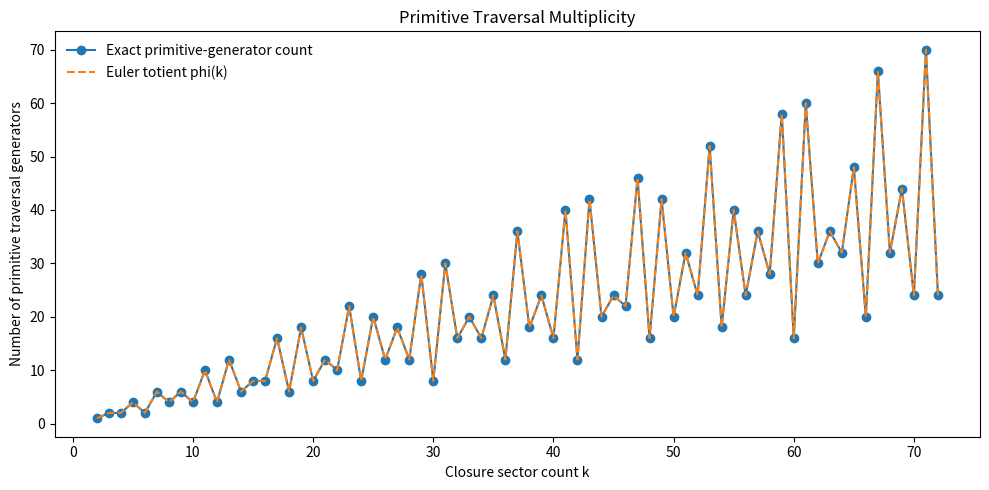
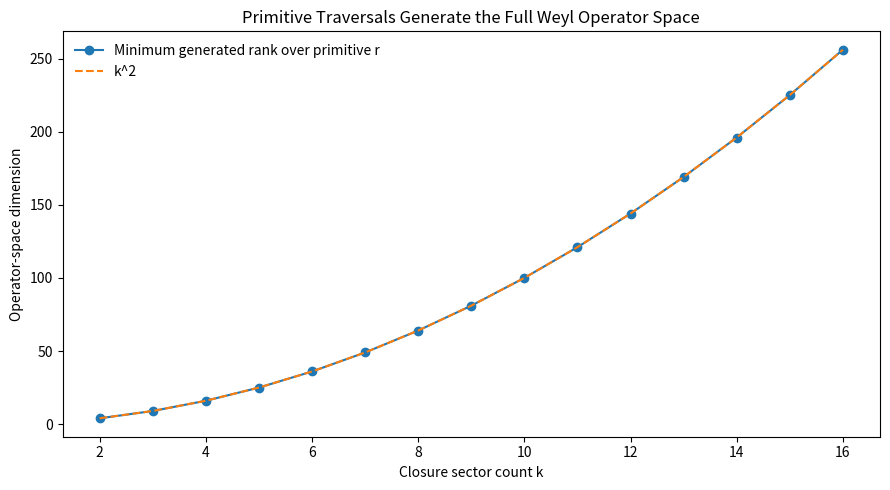

These charts were generated, in order, by the following Python code:
"""
Dynamic Closure Notebook — Entry 08
Consolidation of the Dynamic Closure Theorem (DCT)

Purpose
-------
Entry 08 introduces no new physical mechanism.

It consolidates Entries 04–07 into a theorem package with explicit:
    - definitions,
    - EDF structural premises,
    - exact lemmas,
    - algebraic closure theorem,
    - arithmetic uniqueness theorem,
    - final Dynamic Closure Theorem,
    - corollaries,
    - falsification gates,
    - computational certificate.

Epistemic separation
--------------------
Exact mathematics:
    group arithmetic, operator algebra, Fibonacci arithmetic, published
    perfect-power classification.

EDF structural premises:
    P1 finite cyclic phase resolution,
    P2 homogeneous coherent primitive phase evolution,
    P3 primitive recurrence order k,
    P4 unital associative operator closure,
    P5 Fibonacci compatibility F_k = C(k).

Computational certificate:
    exact integer checks and floating-point operator diagnostics that mirror
    the theorem implementation. The code verifies the implementation; it does
    not replace the proofs.

Main theorem chain
------------------
Kernel preservation:
    Delta_phi = 2*pi*r/k.

Primitive recurrence:
    gcd(k,r) = 1.

Primitive traversal:
    U_r = X^r.

Since gcd(k,r)=1, there exists s with
    r*s = 1 mod k,
so
    (U_r)^s = X.

Phase-traversal algebra:
    Z U_r = omega_k^r U_r Z.

Because omega_k^r is primitive when gcd(k,r)=1,
    alg(U_r, Z) = M_k(C).

Therefore:
    C(k) = k^2.

Fibonacci compatibility:
    F_k = C(k) = k^2.

Bugeaud-Mignotte-Siksek perfect-power theorem:
    only Fibonacci perfect powers are 0, 1, 8, 144.

For k >= 2:
    F_k = k^2  iff  k = 12.

References
----------
Y. Bugeaud, M. Mignotte, and S. Siksek,
"Classical and modular approaches to exponential Diophantine equations I.
Fibonacci and Lucas perfect powers,"
Annals of Mathematics 163 (2006), 969-1018.
DOI: 10.4007/annals.2006.163.969

R. A. Bertlmann and P. Krammer,
"Bloch vectors for qudits,"
Journal of Physics A: Mathematical and Theoretical 41, 235303 (2008).
arXiv:0806.1174

S. M. Carroll and A. Singh,
"Quantum mereology: Factorizing Hilbert space into subsystems with
quasiclassical dynamics,"
Physical Review A 103, 022213 (2021).
DOI: 10.1103/PhysRevA.103.022213
"""

from __future__ import annotations

from dataclasses import dataclass
from math import gcd
from pathlib import Path

import numpy as np
import pandas as pd
import matplotlib.pyplot as plt


@dataclass
class Config:
    exact_k_min: int = 2
    exact_k_max: int = 72

    operator_k_min: int = 2
    operator_k_max: int = 16

    fibonacci_scan_max: int = 500

    diagnostic_k: int = 12

    output_dir: str = "dynamic_closure_entry_08_output"


# ---------------------------------------------------------------------------
# Exact arithmetic utilities
# ---------------------------------------------------------------------------

def fibonacci(n: int) -> int:
    """Return F_n with F_0=0 and F_1=1 using exact integer arithmetic."""
    if n < 0:
        raise ValueError("Fibonacci index must be non-negative.")

    a, b = 0, 1

    for _ in range(n):
        a, b = b, a + b

    return a


def extended_gcd(a: int, b: int) -> tuple[int, int, int]:
    """
    Return (g, x, y) such that:
        a*x + b*y = g = gcd(a,b).
    """
    old_r, r = a, b
    old_s, s = 1, 0
    old_t, t = 0, 1

    while r != 0:
        quotient = old_r // r
        old_r, r = r, old_r - quotient * r
        old_s, s = s, old_s - quotient * s
        old_t, t = t, old_t - quotient * t

    return old_r, old_s, old_t


def modular_inverse(r: int, k: int) -> int:
    """Return s such that r*s = 1 mod k."""
    g, s, _ = extended_gcd(r, k)

    if g != 1:
        raise ValueError("r has no modular inverse modulo k.")

    return s % k


def euler_totient(k: int) -> int:
    """Return Euler's totient phi(k)."""
    return sum(
        1
        for r in range(1, k)
        if gcd(k, r) == 1
    )


def orbit_length(k: int, r: int) -> int:
    """
    Exact orbit length of repeated addition by r in Z_k:
        L = k / gcd(k,r).
    """
    return k // gcd(k, r)


# ---------------------------------------------------------------------------
# Finite Weyl operators
# ---------------------------------------------------------------------------

def clock_and_shift(k: int) -> tuple[complex, np.ndarray, np.ndarray]:
    """
    Return primitive root omega, canonical shift X, and phase operator Z.
    """
    omega = np.exp(2j * np.pi / k)

    x = np.zeros((k, k), dtype=complex)
    for m in range(k):
        x[(m + 1) % k, m] = 1.0

    z = np.diag(
        np.array(
            [omega**m for m in range(k)],
            dtype=complex,
        )
    )

    return omega, x, z


def matrix_power_mod_cycle(
    matrix: np.ndarray,
    exponent: int,
    k: int,
) -> np.ndarray:
    """Use cyclic exponent modulo k."""
    return np.linalg.matrix_power(matrix, exponent % k)


def traversal_operator(k: int, r: int) -> np.ndarray:
    """Return U_r = X^r."""
    _, x, _ = clock_and_shift(k)
    return matrix_power_mod_cycle(x, r, k)


def matrix_span_rank(matrices: list[np.ndarray]) -> int:
    """Return numerical rank after vectorizing a matrix family."""
    flattened = np.column_stack(
        [matrix.reshape(-1) for matrix in matrices]
    )
    return int(np.linalg.matrix_rank(flattened))


def phase_traversal_basis(
    k: int,
    r: int,
) -> list[np.ndarray]:
    """
    Return:
        { U_r^a Z^b : a,b in Z_k }.
    """
    _, _, z = clock_and_shift(k)
    u = traversal_operator(k, r)

    basis = []

    for a in range(k):
        ua = matrix_power_mod_cycle(u, a, k)

        for b in range(k):
            zb = matrix_power_mod_cycle(z, b, k)
            basis.append(ua @ zb)

    return basis


# ---------------------------------------------------------------------------
# Exact theorem certificate
# ---------------------------------------------------------------------------

def build_exact_traversal_certificate(
    config: Config,
) -> pd.DataFrame:
    """
    Exact integer certificate of Entries 07–08.

    For every k and every nonzero r:
        L(k,r) = k/gcd(k,r)
        full traversal iff gcd(k,r)=1
        inverse s exists iff gcd(k,r)=1
        r*s = 1 mod k
    """
    rows = []

    for k in range(config.exact_k_min, config.exact_k_max + 1):
        for r in range(1, k):
            g = gcd(k, r)
            length = orbit_length(k, r)
            transitive = g == 1

            if transitive:
                s = modular_inverse(r, k)
                inverse_check = (r * s) % k
            else:
                s = None
                inverse_check = None

            rows.append(
                {
                    "k": k,
                    "r": r,
                    "gcd_k_r": g,
                    "orbit_length": length,
                    "primitive_recurrence": length == k,
                    "transitive_full_cycle": transitive,
                    "modular_inverse_s": s,
                    "r_times_s_mod_k": inverse_check,
                    "U_power_recovers_X": (
                        inverse_check == 1
                        if transitive
                        else False
                    ),
                }
            )

    return pd.DataFrame(rows)


def build_totient_certificate(
    config: Config,
    traversal_certificate: pd.DataFrame,
) -> pd.DataFrame:
    rows = []

    for k in range(config.exact_k_min, config.exact_k_max + 1):
        subset = traversal_certificate[
            traversal_certificate["k"] == k
        ]

        measured = int(
            subset["transitive_full_cycle"].sum()
        )

        expected = euler_totient(k)

        rows.append(
            {
                "k": k,
                "measured_primitive_generators": measured,
                "euler_totient_phi_k": expected,
                "exact_agreement": measured == expected,
            }
        )

    return pd.DataFrame(rows)


# ---------------------------------------------------------------------------
# Operator theorem certificate
# ---------------------------------------------------------------------------

def operator_diagnostics_for_k(k: int) -> dict:
    """
    Test every primitive traversal r for one k and retain maximum errors
    and minimum generated rank.
    """
    omega, x, z = clock_and_shift(k)

    primitive_r = [
        r
        for r in range(1, k)
        if gcd(k, r) == 1
    ]

    maximum_weyl_error = 0.0
    maximum_inverse_recovery_error = 0.0
    maximum_orthogonality_error = 0.0
    minimum_span_rank = k * k

    for r in primitive_r:
        u = traversal_operator(k, r)
        s = modular_inverse(r, k)

        primitive_root_r = omega**r

        weyl_error = np.linalg.norm(
            z @ u - primitive_root_r * u @ z,
            ord="fro",
        )

        recovered_x = matrix_power_mod_cycle(u, s, k)

        recovery_error = np.linalg.norm(
            recovered_x - x,
            ord="fro",
        )

        basis = phase_traversal_basis(k, r)
        rank = matrix_span_rank(basis)
        minimum_span_rank = min(minimum_span_rank, rank)

        # Hilbert-Schmidt normalized orthogonality.
        # For runtime efficiency, compare every operator to itself and to
        # its immediate successor in the deterministic basis ordering.
        for index, operator in enumerate(basis):
            self_value = (
                np.trace(operator.conj().T @ operator) / k
            )

            maximum_orthogonality_error = max(
                maximum_orthogonality_error,
                float(abs(self_value - 1.0)),
            )

            if index + 1 < len(basis):
                neighbor = basis[index + 1]
                cross_value = (
                    np.trace(operator.conj().T @ neighbor) / k
                )

                maximum_orthogonality_error = max(
                    maximum_orthogonality_error,
                    float(abs(cross_value)),
                )

        maximum_weyl_error = max(
            maximum_weyl_error,
            float(weyl_error),
        )

        maximum_inverse_recovery_error = max(
            maximum_inverse_recovery_error,
            float(recovery_error),
        )

    return {
        "k": k,
        "primitive_generator_count": len(primitive_r),
        "euler_totient_phi_k": euler_totient(k),
        "minimum_phase_traversal_span_rank": minimum_span_rank,
        "expected_full_operator_dimension": k * k,
        "maximum_Weyl_relation_error": maximum_weyl_error,
        "maximum_U_inverse_power_recovers_X_error":
            maximum_inverse_recovery_error,
        "maximum_sampled_HS_orthogonality_error":
            maximum_orthogonality_error,
    }


def build_operator_certificate(config: Config) -> pd.DataFrame:
    return pd.DataFrame(
        [
            operator_diagnostics_for_k(k)
            for k in range(
                config.operator_k_min,
                config.operator_k_max + 1,
            )
        ]
    )


# ---------------------------------------------------------------------------
# Fibonacci arithmetic certificate
# ---------------------------------------------------------------------------

def build_fibonacci_certificate(
    config: Config,
) -> pd.DataFrame:
    rows = []

    for k in range(2, config.fibonacci_scan_max + 1):
        fib = fibonacci(k)
        square = k * k

        if fib == square:
            rows.append(
                {
                    "k": k,
                    "F_k": fib,
                    "k_squared": square,
                    "exact_solution": True,
                }
            )

    return pd.DataFrame(
        rows,
        columns=[
            "k",
            "F_k",
            "k_squared",
            "exact_solution",
        ],
    )


def published_perfect_power_certificate() -> pd.DataFrame:
    """
    Finite classification from Bugeaud-Mignotte-Siksek.

    This function does not prove their theorem; it transparently checks the
    equation F_k=k^2 against the theorem's published Fibonacci perfect-power
    indices.
    """
    theorem_indices = [0, 1, 2, 6, 12]

    return pd.DataFrame(
        [
            {
                "k": k,
                "F_k": fibonacci(k),
                "k_squared": k * k,
                "F_k_equals_k_squared": fibonacci(k) == k * k,
            }
            for k in theorem_indices
        ]
    )


# ---------------------------------------------------------------------------
# DCT dependency registry and falsification gates
# ---------------------------------------------------------------------------

def assumption_dependency_matrix() -> pd.DataFrame:
    return pd.DataFrame(
        [
            {
                "result_id": "L1",
                "result": "Delta_phi = 2*pi*r/k",
                "depends_on": "P1, P2",
                "status": "Exact conditional lemma",
            },
            {
                "result_id": "L2",
                "result": "gcd(k,r)=1",
                "depends_on": "P3 + L1",
                "status": "Exact conditional lemma",
            },
            {
                "result_id": "L3",
                "result": "U_r=X^r and X=(U_r)^s",
                "depends_on": "L2",
                "status": "Exact group-theoretic lemma",
            },
            {
                "result_id": "L4",
                "result": "Z U_r = omega_k^r U_r Z",
                "depends_on": "P1 + L3",
                "status": "Exact operator identity",
            },
            {
                "result_id": "T_A",
                "result": "alg(U_r,Z)=M_k(C), C(k)=k^2",
                "depends_on": "P4 + L2 + L4",
                "status": "Exact conditional theorem",
            },
            {
                "result_id": "P_F",
                "result": "F_k=k^2",
                "depends_on": "P5 + T_A",
                "status": "Exact conditional proposition",
            },
            {
                "result_id": "T_B",
                "result": "F_k=k^2 iff k=12 for k>=2",
                "depends_on": "Published BMS perfect-power theorem",
                "status": "Exact arithmetic theorem consequence",
            },
            {
                "result_id": "DCT",
                "result": "k=12",
                "depends_on": "P1-P5 + T_A + T_B",
                "status": "Dynamic Closure Theorem",
            },
            {
                "result_id": "NUM",
                "result": "Finite computational certificate",
                "depends_on": "Implemented equations",
                "status": "Verification, not proof",
            },
            {
                "result_id": "PHYS",
                "result": "Real-world correspondence",
                "depends_on": "Later empirical tests",
                "status": "Empirical, not mathematical proof",
            },
        ]
    )


def premise_registry() -> pd.DataFrame:
    return pd.DataFrame(
        [
            {
                "premise_id": "P1",
                "premise": "Finite cyclic phase resolution",
                "formal_statement":
                    "EDF resolves A_k={exp(2*pi*i*m/k):m in Z_k}.",
            },
            {
                "premise_id": "P2",
                "premise": "Homogeneous coherent primitive phase evolution",
                "formal_statement":
                    "phi_(n+1)=phi_n+Delta_phi mod 2*pi.",
            },
            {
                "premise_id": "P3",
                "premise": "Primitive recurrence order k",
                "formal_statement":
                    "The first complete return occurs after exactly k updates.",
            },
            {
                "premise_id": "P4",
                "premise": "Unital associative dynamic closure",
                "formal_statement":
                    "Required EDF operations close under composition in the "
                    "smallest unital associative complex operator algebra.",
            },
            {
                "premise_id": "P5",
                "premise": "Fibonacci compatibility",
                "formal_statement":
                    "Exact EDF structural compatibility requires F_k=C(k).",
            },
        ]
    )


def falsification_gates() -> pd.DataFrame:
    return pd.DataFrame(
        [
            {
                "gate_id": "G1",
                "failure_condition":
                    "The finite phases of A_k are not physically resolved.",
                "consequence":
                    "Z is not forced by the EDF kernel; DCT chain stops.",
            },
            {
                "gate_id": "G2",
                "failure_condition":
                    "Primitive evolution is not homogeneous coherent phase "
                    "accumulation.",
                "consequence":
                    "Delta_phi=2*pi*r/k need not follow.",
            },
            {
                "gate_id": "G3",
                "failure_condition":
                    "The first recurrence order is smaller than k.",
                "consequence":
                    "gcd(k,r)>1 is allowed; full traversal fails.",
            },
            {
                "gate_id": "G4",
                "failure_condition":
                    "Fundamental dynamic closure is not unital/associative "
                    "under operator composition.",
                "consequence":
                    "The M_k(C) closure theorem does not apply.",
            },
            {
                "gate_id": "G5",
                "failure_condition":
                    "Fibonacci compatibility F_k=C(k) lacks independent EDF "
                    "justification.",
                "consequence":
                    "k^2 is still derived, but k=12 does not follow.",
            },
            {
                "gate_id": "G6",
                "failure_condition":
                    "A valid alternative theorem contradicts the BMS "
                    "perfect-power classification.",
                "consequence":
                    "Arithmetic uniqueness must be re-evaluated.",
            },
        ]
    )


def theorem_chain_table() -> pd.DataFrame:
    return pd.DataFrame(
        [
            {
                "step": 1,
                "input": "P1 + P2",
                "result":
                    "Kernel preservation quantizes Delta_phi=2*pi*r/k",
            },
            {
                "step": 2,
                "input": "P3",
                "result":
                    "Primitive recurrence implies gcd(k,r)=1",
            },
            {
                "step": 3,
                "input": "gcd(k,r)=1",
                "result":
                    "U_r=X^r and X=(U_r)^s for r*s=1 mod k",
            },
            {
                "step": 4,
                "input": "P1 + traversal",
                "result":
                    "Z U_r = omega_k^r U_r Z",
            },
            {
                "step": 5,
                "input": "P4 + Weyl pair",
                "result":
                    "alg(U_r,Z)=M_k(C), hence C(k)=k^2",
            },
            {
                "step": 6,
                "input": "P5",
                "result":
                    "F_k=C(k)=k^2",
            },
            {
                "step": 7,
                "input": "BMS theorem",
                "result":
                    "Unique nontrivial solution for k>=2 is k=12",
            },
        ]
    )


# ---------------------------------------------------------------------------
# Figures
# ---------------------------------------------------------------------------

def plot_proof_chain(output_dir: Path) -> None:
    labels = [
        "EDF premises\nP1–P3",
        "Primitive\ntraversal",
        "Weyl pair\n(U_r, Z)",
        "Full algebra\nM_k(C)",
        "C(k)=k^2",
        "F_k=k^2",
        "k=12",
    ]

    x_positions = np.arange(len(labels))

    plt.figure(figsize=(13, 4.5))

    for index, (x, label) in enumerate(zip(x_positions, labels)):
        plt.text(
            x,
            0.0,
            label,
            ha="center",
            va="center",
            bbox={
                "boxstyle": "round,pad=0.5",
                "facecolor": "none",
            },
        )

        if index < len(labels) - 1:
            plt.annotate(
                "",
                xy=(x + 0.72, 0.0),
                xytext=(x + 0.28, 0.0),
                arrowprops={"arrowstyle": "->"},
            )

    arrow_labels = [
        "L1–L3",
        "L4",
        "Theorem A",
        "dimension",
        "P5",
        "Theorem B",
    ]

    for index, label in enumerate(arrow_labels):
        plt.text(
            index + 0.5,
            0.18,
            label,
            ha="center",
            va="bottom",
            fontsize=8,
        )

    plt.xlim(-0.6, len(labels) - 0.4)
    plt.ylim(-0.6, 0.6)
    plt.axis("off")
    plt.title("Dynamic Closure Theorem — Logical Dependency Chain")
    plt.tight_layout()
    plt.savefig(
        output_dir / "dct_logical_dependency_chain.png",
        dpi=180,
    )
    plt.close()


def plot_primitive_generator_count(
    totient: pd.DataFrame,
    output_dir: Path,
) -> None:
    plt.figure(figsize=(10, 5))

    plt.plot(
        totient["k"],
        totient["measured_primitive_generators"],
        marker="o",
        label="Exact primitive-generator count",
    )

    plt.plot(
        totient["k"],
        totient["euler_totient_phi_k"],
        linestyle="--",
        label="Euler totient phi(k)",
    )

    plt.xlabel("Closure sector count k")
    plt.ylabel("Number of primitive traversal generators")
    plt.title("Primitive Traversal Multiplicity")
    plt.legend(frameon=False)
    plt.tight_layout()
    plt.savefig(
        output_dir / "primitive_generator_count.png",
        dpi=180,
    )
    plt.close()


def plot_operator_dimension(
    operator_certificate: pd.DataFrame,
    output_dir: Path,
) -> None:
    plt.figure(figsize=(9, 5))

    plt.plot(
        operator_certificate["k"],
        operator_certificate["minimum_phase_traversal_span_rank"],
        marker="o",
        label="Minimum generated rank over primitive r",
    )

    plt.plot(
        operator_certificate["k"],
        operator_certificate["expected_full_operator_dimension"],
        linestyle="--",
        label="k^2",
    )

    plt.xlabel("Closure sector count k")
    plt.ylabel("Operator-space dimension")
    plt.title("Primitive Traversals Generate the Full Weyl Operator Space")
    plt.legend(frameon=False)
    plt.tight_layout()
    plt.savefig(
        output_dir / "primitive_traversal_operator_dimension.png",
        dpi=180,
    )
    plt.close()


# ---------------------------------------------------------------------------
# Main
# ---------------------------------------------------------------------------

def main() -> None:
    config = Config()
    output_dir = Path(config.output_dir)
    output_dir.mkdir(parents=True, exist_ok=True)

    premises = premise_registry()
    premises.to_csv(
        output_dir / "premise_registry.csv",
        index=False,
    )

    dependencies = assumption_dependency_matrix()
    dependencies.to_csv(
        output_dir / "assumption_dependency_matrix.csv",
        index=False,
    )

    gates = falsification_gates()
    gates.to_csv(
        output_dir / "falsification_gates.csv",
        index=False,
    )

    theorem_chain = theorem_chain_table()
    theorem_chain.to_csv(
        output_dir / "dct_theorem_chain.csv",
        index=False,
    )

    traversal = build_exact_traversal_certificate(config)
    traversal.to_csv(
        output_dir / "exact_traversal_certificate.csv",
        index=False,
    )

    totient = build_totient_certificate(
        config,
        traversal,
    )
    totient.to_csv(
        output_dir / "totient_certificate.csv",
        index=False,
    )

    operator_certificate = build_operator_certificate(config)
    operator_certificate.to_csv(
        output_dir / "operator_theorem_certificate.csv",
        index=False,
    )

    fibonacci_scan = build_fibonacci_certificate(config)
    fibonacci_scan.to_csv(
        output_dir / "fibonacci_square_scan.csv",
        index=False,
    )

    perfect_power = published_perfect_power_certificate()
    perfect_power.to_csv(
        output_dir / "published_perfect_power_certificate.csv",
        index=False,
    )

    diagnostic_rows = traversal[
        traversal["k"] == config.diagnostic_k
    ].copy()

    diagnostic_rows.to_csv(
        output_dir / "diagnostic_k12_primitive_generators.csv",
        index=False,
    )

    plot_proof_chain(output_dir)
    plot_primitive_generator_count(totient, output_dir)
    plot_operator_dimension(operator_certificate, output_dir)

    # Exact Boolean certificates.
    primitive_recurrence_equivalence = bool(
        np.all(
            traversal["primitive_recurrence"]
            == traversal["transitive_full_cycle"]
        )
    )

    inverse_certificate = traversal[
        traversal["transitive_full_cycle"]
    ]

    inverse_recovery_exact = bool(
        np.all(
            inverse_certificate["r_times_s_mod_k"] == 1
        )
        and np.all(
            inverse_certificate["U_power_recovers_X"]
        )
    )

    totient_exact = bool(
        np.all(totient["exact_agreement"])
    )

    operator_dimension_exact_numerically = bool(
        np.all(
            operator_certificate[
                "minimum_phase_traversal_span_rank"
            ]
            ==
            operator_certificate[
                "expected_full_operator_dimension"
            ]
        )
    )

    k12_generators = diagnostic_rows.loc[
        diagnostic_rows["transitive_full_cycle"],
        "r",
    ].tolist()

    print()
    print("Dynamic Closure Notebook — Entry 08")
    print("Consolidation of the Dynamic Closure Theorem")
    print("-" * 60)
    print()
    print("No new physical mechanism is introduced in this entry.")
    print()
    print(
        "Primitive recurrence iff full traversal "
        f"for k={config.exact_k_min},...,{config.exact_k_max}: "
        f"{primitive_recurrence_equivalence}"
    )
    print(
        "Modular inverse recovers canonical X exactly "
        "for every primitive traversal: "
        f"{inverse_recovery_exact}"
    )
    print(
        "Primitive-generator count equals Euler phi(k) exactly: "
        f"{totient_exact}"
    )
    print(
        "Every tested primitive phase-traversal pair spans k^2: "
        f"{operator_dimension_exact_numerically}"
    )
    print()
    print(
        "Maximum numerical Weyl-relation error: "
        f"{operator_certificate['maximum_Weyl_relation_error'].max():.6e}"
    )
    print(
        "Maximum numerical X-recovery error: "
        f"{operator_certificate['maximum_U_inverse_power_recovers_X_error'].max():.6e}"
    )
    print(
        "Maximum sampled Hilbert-Schmidt orthogonality error: "
        f"{operator_certificate['maximum_sampled_HS_orthogonality_error'].max():.6e}"
    )
    print()
    print(
        f"Primitive traversal generators for k={config.diagnostic_k}: "
        + ", ".join(str(value) for value in k12_generators)
    )
    print()
    print(
        f"Computational solutions of F_k=k^2 for 2 <= k <= "
        f"{config.fibonacci_scan_max}: "
        f"{fibonacci_scan['k'].tolist()}"
    )
    print()
    print("Published BMS perfect-power classification check:")
    print(perfect_power.to_string(index=False))
    print()
    print("Theorem A — Dynamic Algebraic Closure:")
    print(
        "    P1-P4 => alg(U_r,Z)=M_k(C) => C(k)=k^2."
    )
    print()
    print("Theorem B — Arithmetic Uniqueness:")
    print(
        "    F_k=k^2 and k>=2 => k=12."
    )
    print()
    print("Dynamic Closure Theorem:")
    print(
        "    P1-P5 => k=12."
    )
    print()
    print(f"Outputs written to: {output_dir.resolve()}")


if __name__ == "__main__":
    main()
